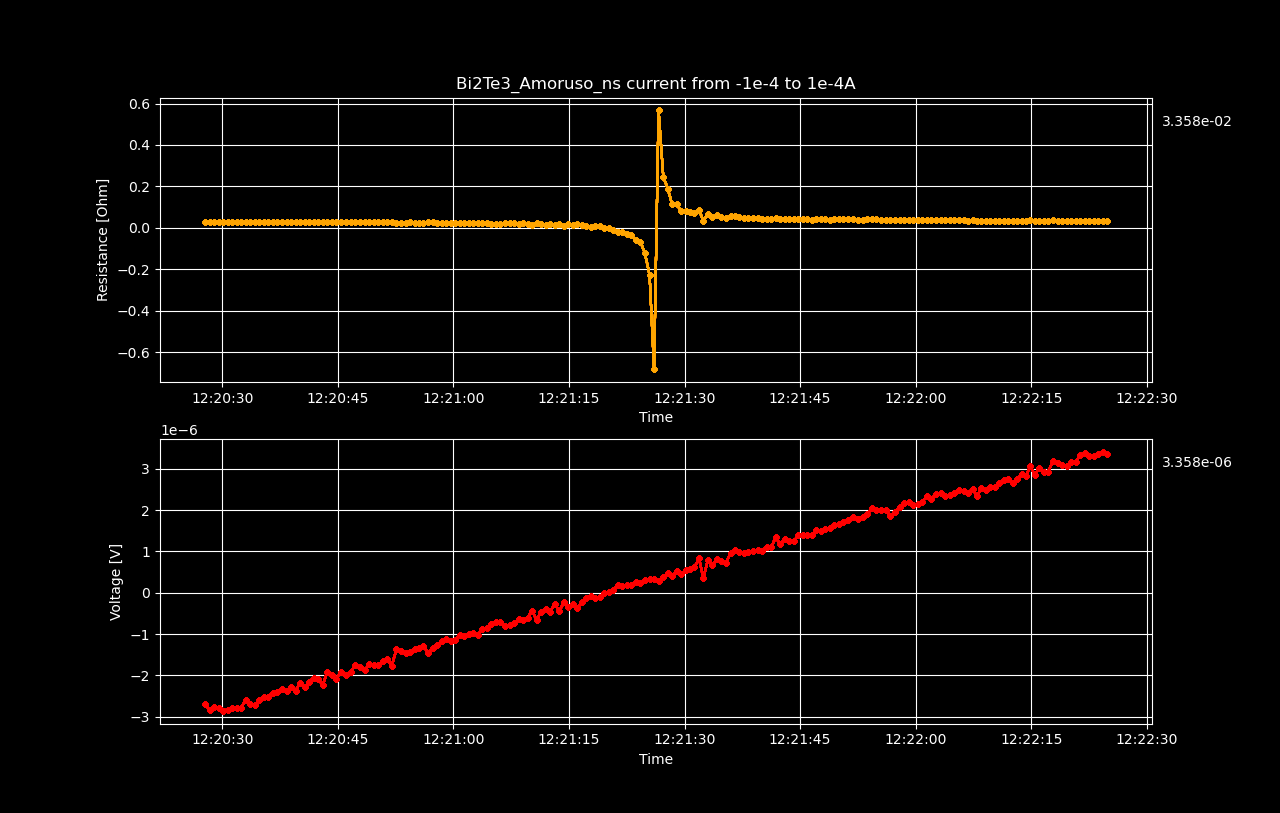

Values plotted in this chart, from the file beside it:
Datetime, Voltage [V], Resistance [𝛀], Current Source [A], Electric Field [V/cm], Restivity [𝛀 cm], Current Density [A/cm2]
2022-05-19 12:20:27.758240, -2.68705451e-06, 0.02687, -0.0001, -3.3588181375e-05, 0.007977, -0.004211
2022-05-19 12:20:28.344580, -2.84458068e-06, 0.02873, -9.899497487437187e-05, -3.55572585e-05, 0.008531, -0.004168
2022-05-19 12:20:28.929698, -2.7598675e-06, 0.02816, -9.798994974874372e-05, -3.4498343749999996e-05, 0.008361, -0.004126
2022-05-19 12:20:29.517594, -2.78951743e-06, 0.02876, -9.698492462311559e-05, -3.4868967875e-05, 0.008539, -0.004084
2022-05-19 12:20:30.091117, -2.84942176e-06, 0.02969, -9.597989949748744e-05, -3.5617772e-05, 0.008814, -0.004041
2022-05-19 12:20:30.687681, -2.82279761e-06, 0.02972, -9.49748743718593e-05, -3.5284970124999996e-05, 0.008824, -0.003999
2022-05-19 12:20:31.264366, -2.79708111e-06, 0.02977, -9.396984924623117e-05, -3.4963513875000004e-05, 0.008837, -0.003957
2022-05-19 12:20:31.848649, -2.78034017e-06, 0.02991, -9.296482412060302e-05, -3.4754252125e-05, 0.008879, -0.003914
2022-05-19 12:20:32.430544, -2.77570111e-06, 0.03018, -9.195979899497488e-05, -3.4696263875e-05, 0.008961, -0.003872
2022-05-19 12:20:33.023127, -2.59477785e-06, 0.02853, -9.095477386934673e-05, -3.2434723125e-05, 0.008469, -0.00383
2022-05-19 12:20:33.618384, -2.68483603e-06, 0.02985, -8.99497487437186e-05, -3.3560450375e-05, 0.008861, -0.003787
2022-05-19 12:20:34.195750, -2.71065338e-06, 0.03048, -8.894472361809045e-05, -3.3883167249999996e-05, 0.009047, -0.003745
2022-05-19 12:20:34.789337, -2.59699653e-06, 0.02953, -8.793969849246232e-05, -3.2462456625e-05, 0.008767, -0.003703
2022-05-19 12:20:35.384465, -2.52559542e-06, 0.02905, -8.693467336683418e-05, -3.1569942749999996e-05, 0.008625, -0.00366
2022-05-19 12:20:35.967089, -2.50966128e-06, 0.02921, -8.592964824120603e-05, -3.1370766e-05, 0.008671, -0.003618
2022-05-19 12:20:36.568110, -2.41274536e-06, 0.02841, -8.49246231155779e-05, -3.0159317e-05, 0.008434, -0.003576
2022-05-19 12:20:37.152010, -2.39691248e-06, 0.02856, -8.391959798994975e-05, -2.9961405999999997e-05, 0.008479, -0.003533
2022-05-19 12:20:37.731060, -2.32147739e-06, 0.028, -8.291457286432161e-05, -2.9018467375e-05, 0.008312, -0.003491
2022-05-19 12:20:38.331775, -2.38239021e-06, 0.02909, -8.190954773869348e-05, -2.9779877625e-05, 0.008635, -0.003449
2022-05-19 12:20:38.913305, -2.26601042e-06, 0.02801, -8.090452261306533e-05, -2.8325130250000002e-05, 0.008315, -0.003407
2022-05-19 12:20:39.495988, -2.36494333e-06, 0.0296, -7.989949748743719e-05, -2.9561791625e-05, 0.008787, -0.003364
2022-05-19 12:20:40.109398, -2.17958279e-06, 0.02763, -7.889447236180904e-05, -2.7244784874999997e-05, 0.008202, -0.003322
2022-05-19 12:20:40.688929, -2.28537343e-06, 0.02934, -7.788944723618091e-05, -2.8567167875000003e-05, 0.008711, -0.00328
2022-05-19 12:20:41.278853, -2.15174846e-06, 0.02799, -7.688442211055277e-05, -2.689685575e-05, 0.008309, -0.003237
2022-05-19 12:20:41.847896, -2.05483253e-06, 0.02708, -7.587939698492463e-05, -2.5685406624999997e-05, 0.008039, -0.003195
2022-05-19 12:20:42.442077, -2.08680168e-06, 0.02787, -7.487437185929649e-05, -2.6085020999999996e-05, 0.008274, -0.003153
2022-05-19 12:20:43.025672, -2.22980563e-06, 0.03019, -7.386934673366834e-05, -2.7872570375e-05, 0.008961, -0.00311
2022-05-19 12:20:43.613934, -1.92433387e-06, 0.02641, -7.28643216080402e-05, -2.4054173375000002e-05, 0.00784, -0.003068
2022-05-19 12:20:44.188806, -1.98776792e-06, 0.02766, -7.185929648241207e-05, -2.4847099e-05, 0.008212, -0.003026
2022-05-19 12:20:44.774152, -2.08881874e-06, 0.02948, -7.085427135678392e-05, -2.6110234249999998e-05, 0.008752, -0.002983
2022-05-19 12:20:45.357024, -1.91717365e-06, 0.02745, -6.984924623115579e-05, -2.3964670625e-05, 0.008148, -0.002941
2022-05-19 12:20:46.105825, -1.9861544e-06, 0.02885, -6.884422110552764e-05, -2.482693e-05, 0.008565, -0.002899
2022-05-19 12:20:46.690159, -1.90981167e-06, 0.02815, -6.78391959798995e-05, -2.3872645875000002e-05, 0.008358, -0.002856
2022-05-19 12:20:47.274372, -1.74956253e-06, 0.02618, -6.683417085427137e-05, -2.1869531625e-05, 0.007771, -0.002814
2022-05-19 12:20:47.851016, -1.80291168e-06, 0.02739, -6.582914572864322e-05, -2.2536396e-05, 0.008131, -0.002772
2022-05-19 12:20:48.488563, -1.87401039e-06, 0.02891, -6.482412060301508e-05, -2.3425129875e-05, 0.008582, -0.002729
2022-05-19 12:20:49.075137, -1.72172831e-06, 0.02698, -6.381909547738694e-05, -2.1521603875e-05, 0.008009, -0.002687
2022-05-19 12:20:49.659671, -1.75198303e-06, 0.02789, -6.28140703517588e-05, -2.1899787874999998e-05, 0.00828, -0.002645
2022-05-19 12:20:50.254712, -1.74078878e-06, 0.02816, -6.180904522613067e-05, -2.175985975e-05, 0.008361, -0.002602
2022-05-19 12:20:50.830799, -1.65405859e-06, 0.0272, -6.0804020100502516e-05, -2.0675732375000002e-05, 0.008076, -0.00256
2022-05-19 12:20:51.411771, -1.6049451e-06, 0.02684, -5.979899497487438e-05, -2.006181375e-05, 0.007968, -0.002518
2022-05-19 12:20:51.987079, -1.76771548e-06, 0.03007, -5.879396984924624e-05, -2.20964435e-05, 0.008926, -0.002476
2022-05-19 12:20:52.604018, -1.36210033e-06, 0.02357, -5.77889447236181e-05, -1.7026254125e-05, 0.006997, -0.002433
2022-05-19 12:20:53.195556, -1.40264164e-06, 0.0247, -5.6783919597989955e-05, -1.75330205e-05, 0.007333, -0.002391
2022-05-19 12:20:53.777932, -1.44499823e-06, 0.02591, -5.5778894472361813e-05, -1.8062477875e-05, 0.007691, -0.002349
2022-05-19 12:20:54.363146, -1.43824135e-06, 0.02626, -5.477386934673367e-05, -1.7978016875e-05, 0.007795, -0.002306
2022-05-19 12:20:54.944595, -1.36199948e-06, 0.02533, -5.3768844221105536e-05, -1.70249935e-05, 0.00752, -0.002264
2022-05-19 12:20:55.513906, -1.33951014e-06, 0.02539, -5.2763819095477394e-05, -1.674387675e-05, 0.007537, -0.002222
2022-05-19 12:20:56.099277, -1.29301874e-06, 0.02498, -5.175879396984925e-05, -1.616273425e-05, 0.007416, -0.002179
2022-05-19 12:20:56.699773, -1.44711618e-06, 0.02851, -5.075376884422111e-05, -1.808895225e-05, 0.008465, -0.002137
2022-05-19 12:20:57.302991, -1.34213232e-06, 0.02698, -4.974874371859297e-05, -1.6776654e-05, 0.008009, -0.002095
2022-05-19 12:20:57.897470, -1.25751997e-06, 0.0258, -4.8743718592964833e-05, -1.5718999625e-05, 0.007659, -0.002052
2022-05-19 12:20:58.493730, -1.17008385e-06, 0.02451, -4.773869346733669e-05, -1.4626048125000001e-05, 0.007276, -0.00201
2022-05-19 12:20:59.081292, -1.11391093e-06, 0.02384, -4.673366834170855e-05, -1.3923886625000002e-05, 0.007076, -0.001968
2022-05-19 12:20:59.657592, -1.17220168e-06, 0.02563, -4.572864321608041e-05, -1.4652520999999998e-05, 0.00761, -0.001925
2022-05-19 12:21:00.241733, -1.13055079e-06, 0.02528, -4.4723618090452266e-05, -1.4131884875e-05, 0.007505, -0.001883
2022-05-19 12:21:00.810159, -1.02617205e-06, 0.02347, -4.3718592964824124e-05, -1.2827150625e-05, 0.006968, -0.001841
2022-05-19 12:21:01.393678, -1.04603931e-06, 0.02449, -4.271356783919599e-05, -1.3075491374999998e-05, 0.00727, -0.001798
2022-05-19 12:21:01.985113, -9.96421594e-07, 0.02389, -4.1708542713567847e-05, -1.2455269925e-05, 0.007092, -0.001756
2022-05-19 12:21:02.562399, -9.77461978e-07, 0.02401, -4.0703517587939705e-05, -1.2218274725000001e-05, 0.007129, -0.001714
... 140 more rows
